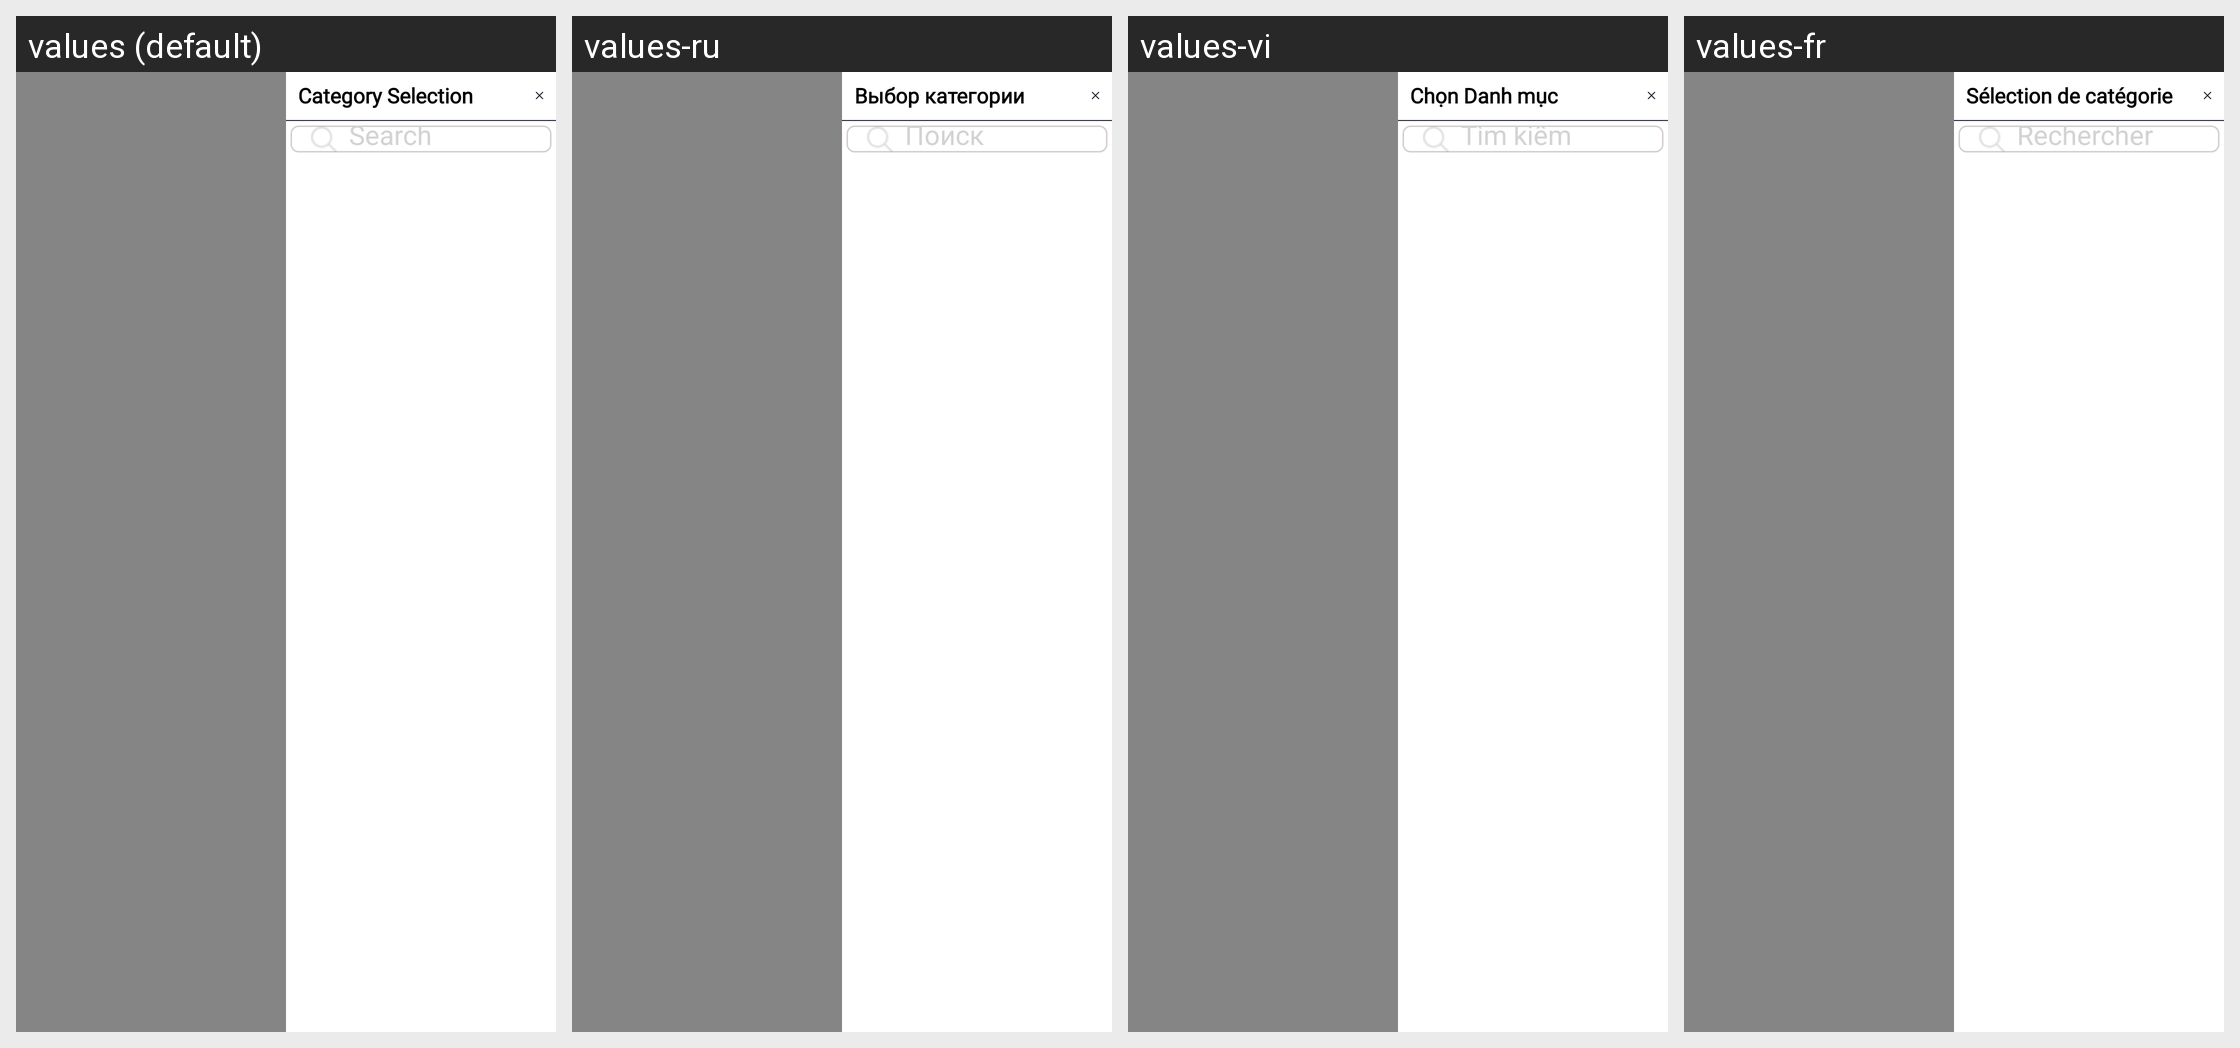

This grid shows one Android layout under several languages. Give, for every string resource on the screen, its name, the default text and each shown locale's text.
Android screen res/layout/fragment_category.xml rendered under 4 locales, left to right: values (default), values-ru, values-vi, values-fr. Device: Nexus 5 (rendered at 1080×1920; each locale shown at half size, 540×960, under a caption strip naming it); theme Theme.SANCLM.
Other locales in the repository, not shown: values-ar, values-es, values-my, values-pt, values-th, values-zh.
Strings drawn on this screen, with the default value and each locale's value (text and hints the layout hard-codes, and strings that could not be matched under every locale, appear in the picture but are not listed):

cat_selection
  values: Category Selection
  values-ru: Выбор категории
  values-vi: Chọn Danh mục
  values-fr: Sélection de catégorie

search
  values: Search
  values-ru: Поиск
  values-vi: Tìm kiếm
  values-fr: Rechercher
